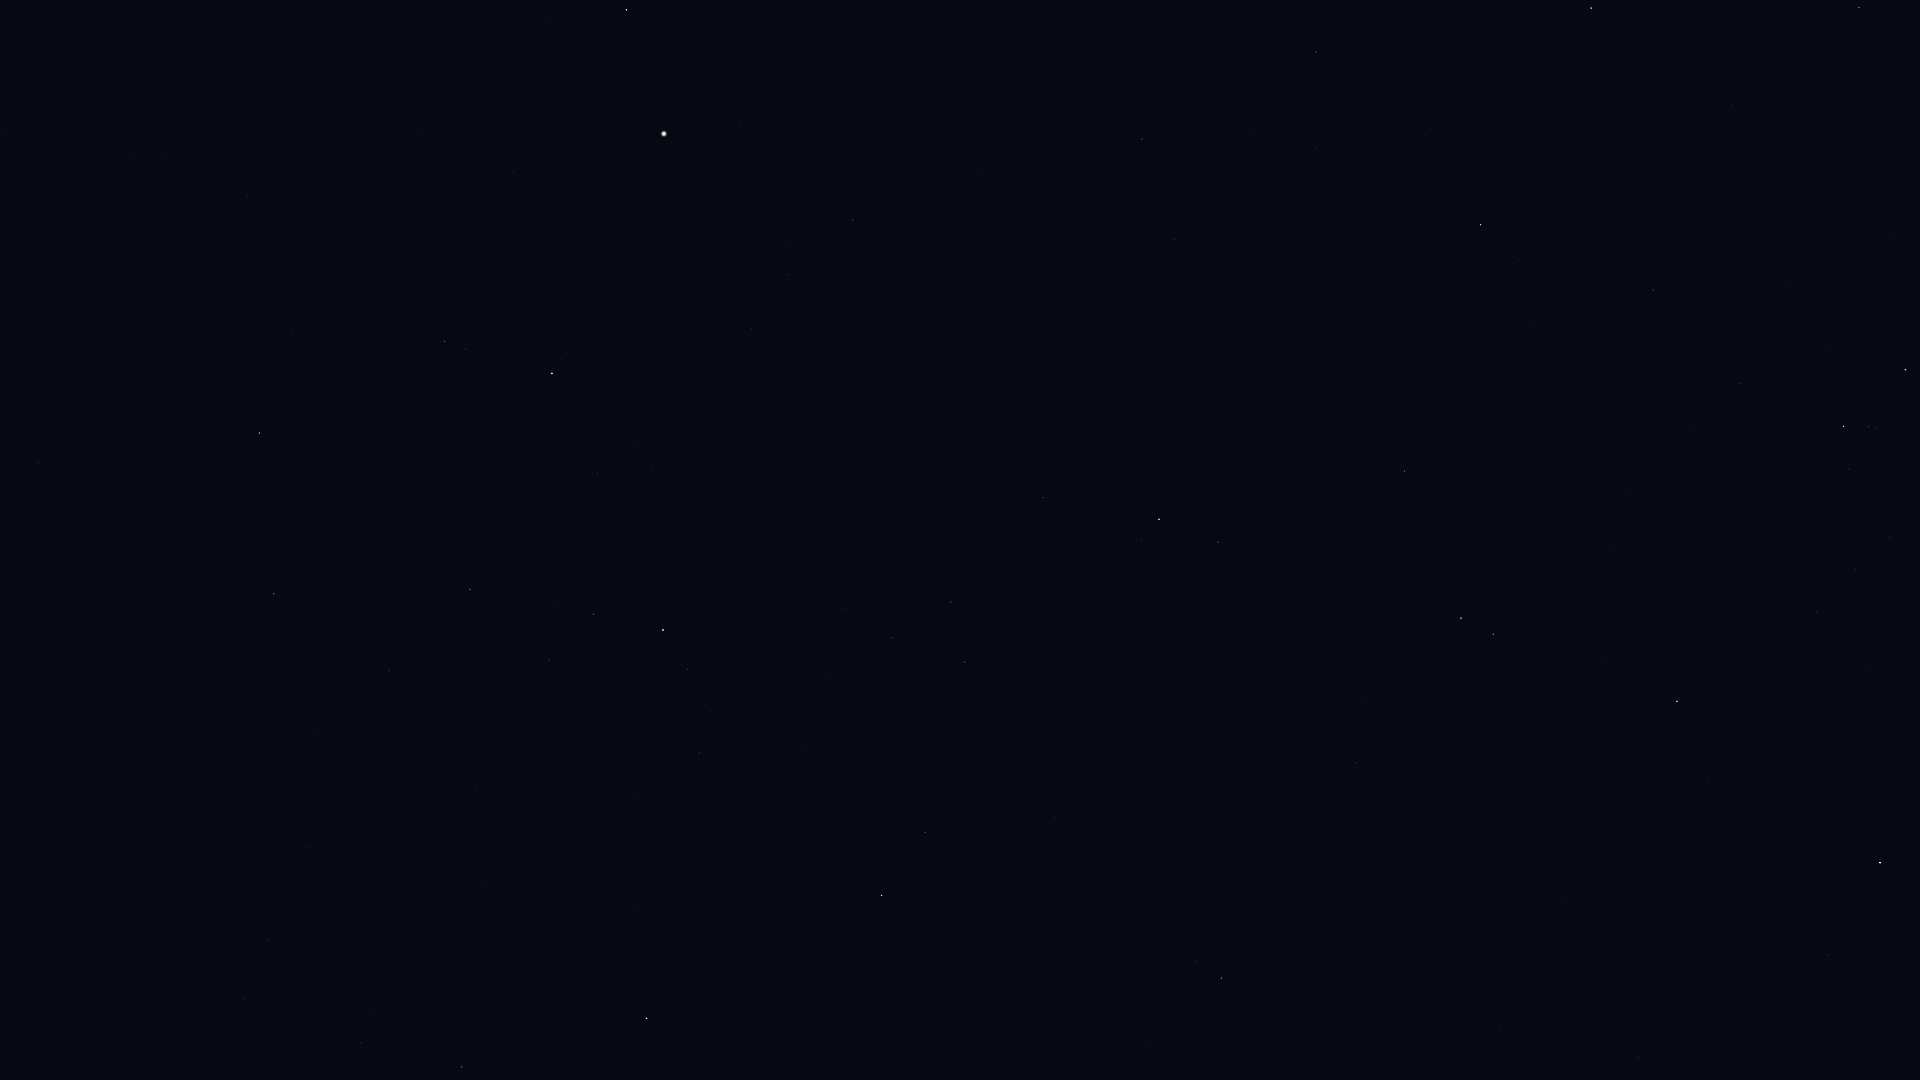

Source data for this figure (header and first rows):
Star_ID, Name, X, Y
67927, Muphrid, 626, 10
69673, Arcturus, 664, 134
69732, Xuange, 38, 462
71053, HIP 71053, 444, 341
71075, Seginus, 259, 433
71795, HIP 71795, 853, 220
72105, Izar, 552, 373
72220, HIP 72220, 1142, 139
72339, Mönch, 1197, 127
72487, Merga, 109, 601
72622, Zubenelgenubi, 1591, 8
72845, Arcalís, 776, 331
73555, Nekkar, 274, 594
73714, Brachium, 1859, 7
74785, Zubeneschamali, 1480, 224
74961, Nikawiy, 273, 686
75411, Alkalurops, 389, 670
75695, Nusakan, 593, 614
76127, HIP 76127, 549, 660
76267, Alphecca, 663, 630
76333, Zubenelhakrabi, 1653, 290
76952, HIP 76952, 688, 669
77070, Unukalhai, 1159, 519
77450, Gudja, 892, 638
77512, HIP 77512, 705, 704
77516, HIP 77516, 1404, 471
77760, HIP 77760, 309, 847
77853, HIP 77853, 1740, 384
78159, HIP 78159, 699, 753
78401, Dschubba, 1905, 370
78493, HIP 78493, 634, 795
78820, Acrab, 1843, 426
79043, Marsic, 952, 739
79219, Kamuy, 723, 819
79374, Jabbah, 1849, 469
79431, Sharjah, 1835, 479
79593, Yed Prior, 1461, 618
79882, Yed Posterior, 1493, 634
79992, HIP 79992, 244, 999
80076, Hunor, 382, 969
80463, Cujam, 1054, 817
80687, Timir, 1730, 623
80816, Kornephoros, 882, 895
80838, Ogma, 463, 1001
80883, Marfik, 1355, 763
81022, Rosalíadecastro, 1356, 775
81126, HIP 81126, 361, 1043
81833, HIP 81833, 462, 1067
82651, Mahsati, 1151, 971
83000, HIP 83000, 1221, 978
84012, Sabik, 1880, 863
84880, HIP 84880, 1828, 955
